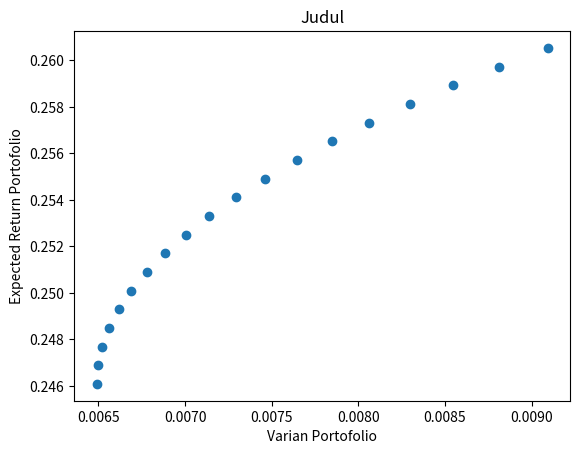

The matplotlib source for this figure:
import numpy as np
import matplotlib.pyplot as plt
C = np.array([[0.022,0.01,-0.001,0.011,0.005],[0.01,0.033,0,0.014,0.01],[-0.001,0,0.019,-0.001,-0.001],[0.011,0.014,-0.001,0.064,0.011],[0.005,0.01,-0.001,0.011,0.045]])
print(C)
Cinv = np.linalg.inv(C)
print(Cinv)
u = np.array([[1],[1],[1],[1],[1]])
print(u)
uT = u.transpose()
print(uT)
mu = np.array([[0.092],[0.075],[0.041],[0.062],[0.043]])
print(mu)
muT = mu.transpose()
print(muT)
a = Cinv.dot(mu)
print(a)
b = uT.dot(Cinv).dot(mu)
print(b)
d = uT.dot(Cinv).dot(u)
print(d)
e = Cinv.dot(u)
print(e)
t = list()
for i in range(25):
    t.append(i/100)
print(t)
W = list()
I = list()
W2 = list()
I2 = list()

for j in t:
    w = (a*j) + (((0.9 - b*j)/d)*e)
    W.append(w)
    I.append(j)
for k in range(len(W)):
    I2.append(I[k])
    W2.append(W[k])
    if sum(sum(W2[k]<0))>0:
        break
for l in range(len(W2)):
    print(I2[l],W2[l])
    print('\n')
# hitung expected return atau buat sumbu vertikal
wf = 0.1
muf = 1.9178
ERP = list()
for w in W2:
    ERP.append((wf*muf) + (muT.dot(w)))
print(ERP)
# hitung varian atau buat sumbu horizontal
VP = list()
for w in W2:
    VP.append(w.transpose().dot(C).dot(w))
print(VP)
# cari portofolio optimal
for m in range(len(ERP)):
    print(ERP[m]/VP[m])
plt.scatter(VP, ERP)
plt.title('Judul')
plt.xlabel('Varian Portofolio')
plt.ylabel('Expected Return Portofolio')
plt.show()